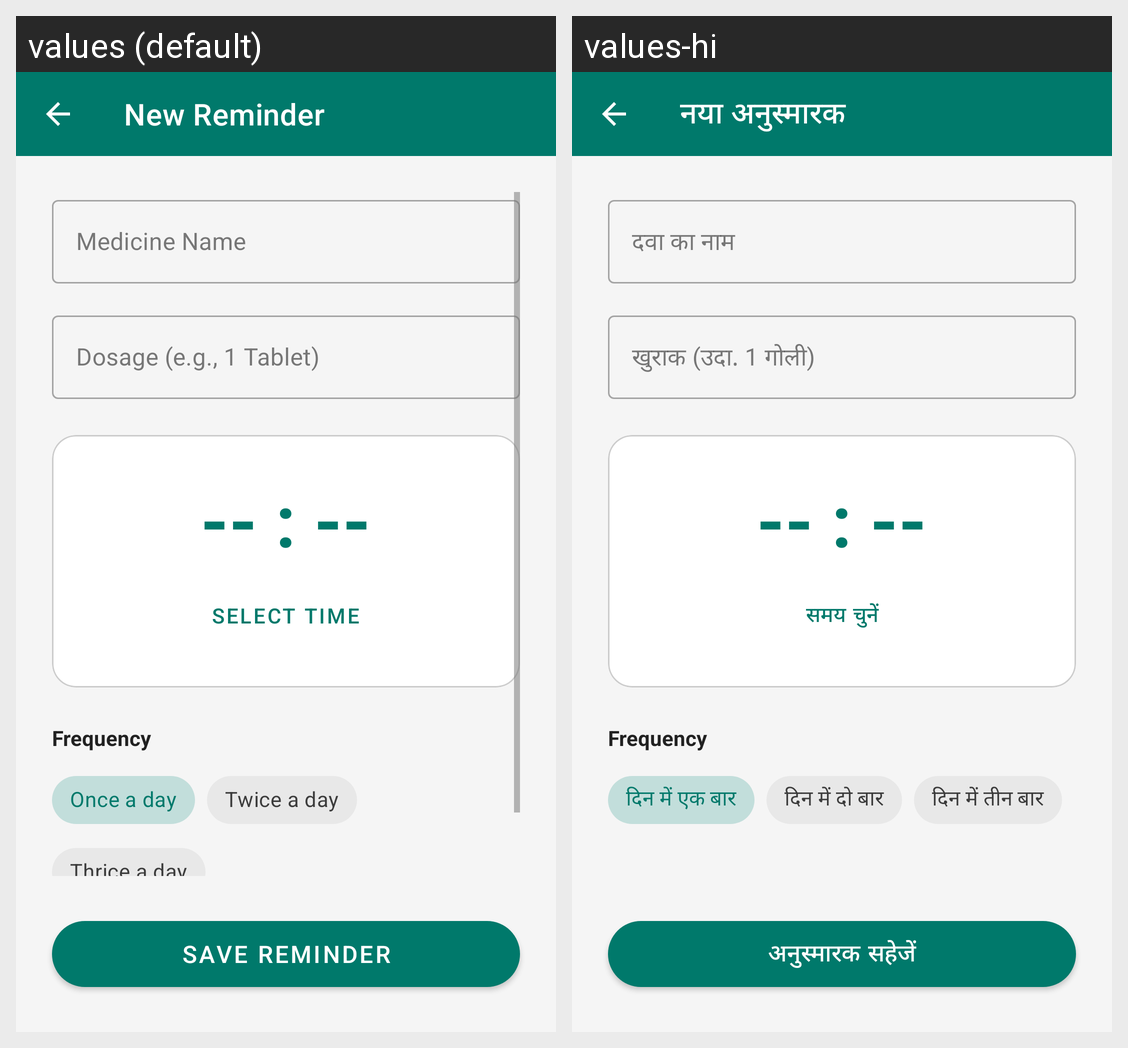

Translations of the strings shown on this Android screen, per locale in the grid:
Android screen res/layout/activity_add_reminder.xml rendered under 2 locales, left to right: values (default), values-hi. Device: Nexus 5 (rendered at 1080×1920; each locale shown at half size, 540×960, under a caption strip naming it); theme Theme.SwasthyaSetu.
Strings drawn on this screen, with the default value and each locale's value (text and hints the layout hard-codes, and strings that could not be matched under every locale, appear in the picture but are not listed):

reminder_title
  values: New Reminder
  values-hi: नया अनुस्मारक

reminder_medicine_name
  values: Medicine Name
  values-hi: दवा का नाम

reminder_dosage
  values: Dosage (e.g., 1 Tablet)
  values-hi: खुराक (उदा. 1 गोली)

reminder_select_time
  values: Select Time
  values-hi: समय चुनें

reminder_freq_once
  values: Once a day
  values-hi: दिन में एक बार

reminder_freq_twice
  values: Twice a day
  values-hi: दिन में दो बार

reminder_freq_thrice
  values: Thrice a day
  values-hi: दिन में तीन बार

reminder_btn_save
  values: Save Reminder
  values-hi: अनुस्मारक सहेजें
